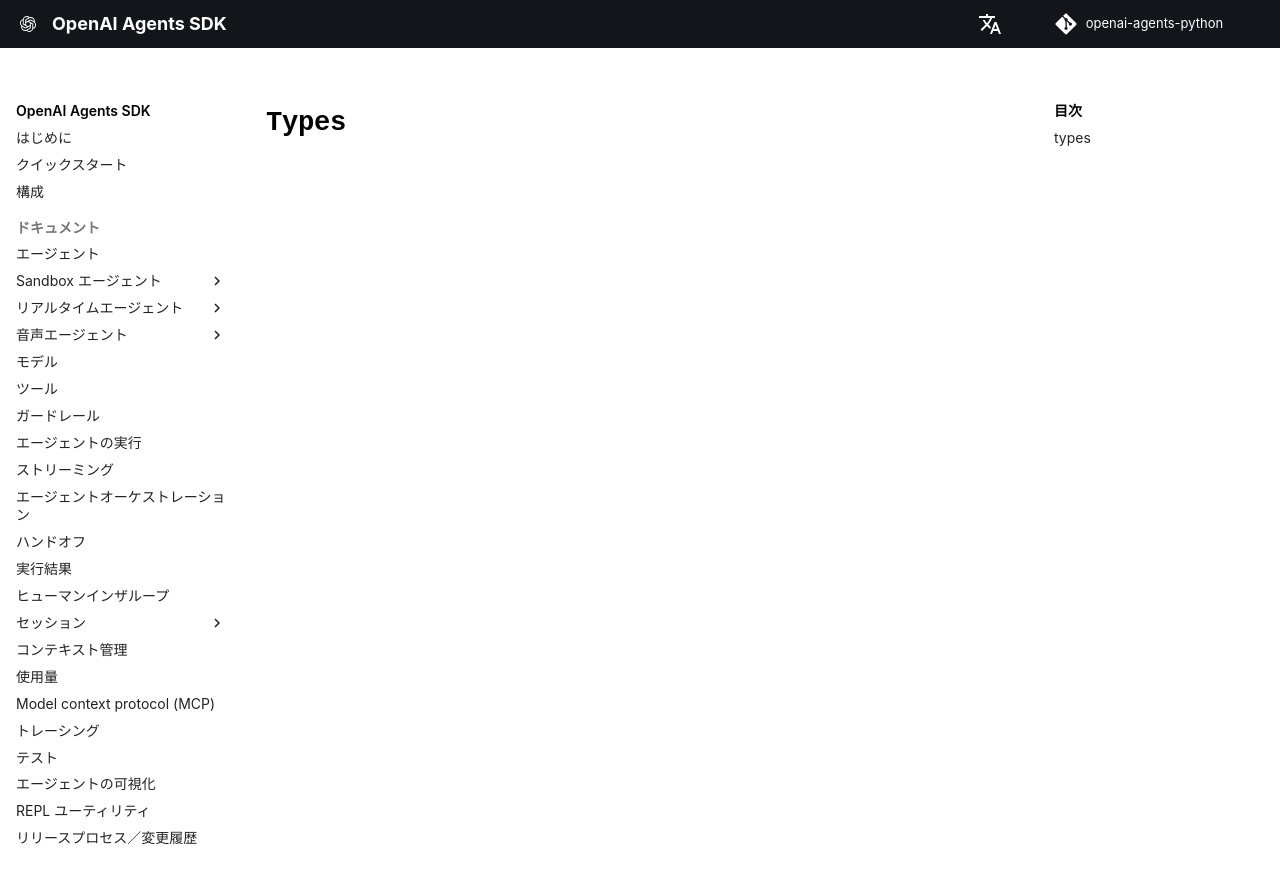

repository: garnet-labs/openai-agents-python · page: ja/ref/sandbox/types/index.html · generator: mkdocs

# `Types`

::: agents.sandbox.types
